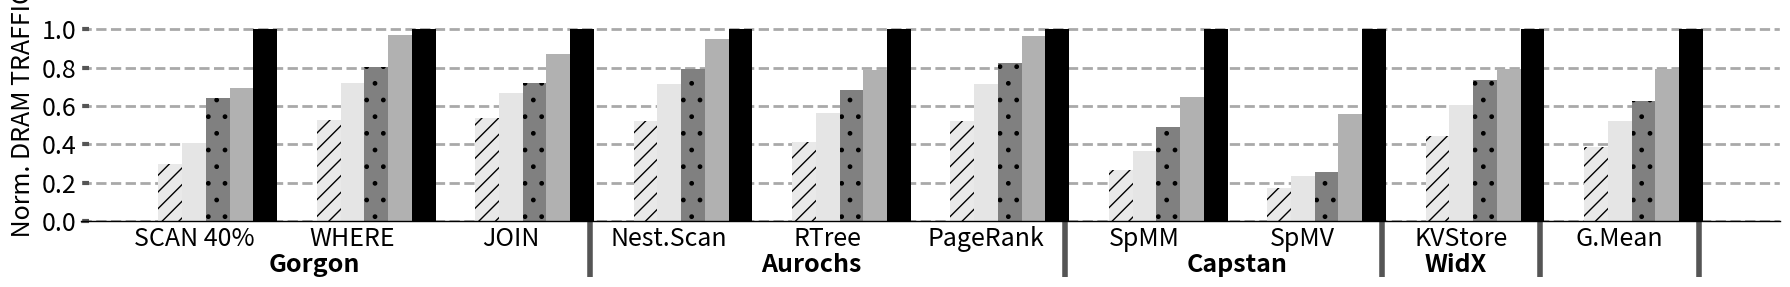

Reproduce this figure in Python. (Note: this script raises an exception after producing the figure.)
import sys

import math
from scipy.stats import gmean
# import scipy

import matplotlib.pyplot as plt
import matplotlib as mpl
import matplotlib
import numpy as np
from matplotlib.backends.backend_pdf import PdfPages
from matplotlib.ticker import MultipleLocator
from random import randint
from matplotlib.backends.backend_pdf import PdfPages
from matplotlib.backends.backend_pdf import PdfPages
import matplotlib.ticker as ticker
import csv

print(sys.path)

# from palettable.colorbrewer.sequential import YlGnBu_5

mpl.rc('font', family='sans-serif')
matplotlib.style.use('ggplot')

font = 24
X_AXIS_name = []
X_AXIS = np.linspace(0.1, 0.9, 9)




stream =[]
metal=[]
cache =[]

font = 18

BM_name = ['SCAN 40%' , "WHERE", "JOIN","Nest.Scan","RTree","PageRank","SpMM","SpMV","KVStore","G.Mean"]
stream = ([167,1136,6368,1089,8371,68,182,138,48,1])
cache = ([101,960,4831,900,5721,57,102,67,33,0])
metal = (([42,507,2889,480,2906,30,41,20,18,0]))
metalix = (([42,507,2889/1.1,480,2906,30,41,20,18,0]))
xcache = (([94,802,4026,756,5006,49,78,31,31,0]))
scaling =([1, 1.15, 1.18,1.14])

X_AXIS = np.linspace(1,len(BM_name),len(BM_name))


fig,ax=plt.subplots(figsize=(18, 3))
ax.set_facecolor('w')
ax.set_axisbelow(True)
ax.spines['bottom'].set_color('k')
plt.grid(linestyle='--', linewidth=2, which='major', color='darkgray')
plt.gca().xaxis.grid(False)
plt.gca().yaxis.grid(True)

ax.tick_params(axis='y', which='minor', left=False)
plt.tick_params(axis='both', which='major', direction='in', length=6, width=3)
plt.xticks(X_AXIS ,ha= 'center', color='k', rotation = 0)
plt.xticks(size=font, va="top")
plt.yticks(fontsize = font, color='k')


xticks_minor = [ 3.5,6.5, 8.5,9.5,10.5]

ax.set_xticks( xticks_minor, minor=True )

ax.tick_params( axis='x', which='minor', direction='out', length=40, width =4 )
plt.yticks(fontsize = font, color='k')
prod=1
met=([ 0 , 0, 0,0,0, 0,0,0,0])
metix=([ 0 , 0, 0,0,0, 0,0,0,0])
xc=([ 0 , 0, 0,0,0, 0,0,0,0])
c=([ 0 , 0, 0,0,0, 0,0,0,0])
for i,X in  enumerate(stream):
    if(i==9):
        break
    met[i]=(metal[i]/X)*scaling[2]
    metix[i]=(metalix[i]/X)*scaling[2]
    xc[i]=(xcache[i]/X)*scaling[3]
    c[i]=(cache[i]/X)*scaling[1]
    # prod=prod*met[i]

metal[-1]=gmean(met)*stream[-1]/scaling[2]
metalix[-1]=gmean(metix)*stream[-1]/scaling[2]
cache[-1]=gmean(c)*stream[-1]/scaling[1]
xcache[-1]=gmean(xc)*stream[-1]/scaling[3]
print("geomeans metal, xcache, cache")

print(metal[-1])
print(xcache[-1])
print(cache[-1])

ax.set_xticklabels(BM_name)

plt.bar([i - 0.15 for i in X_AXIS], [(metal[i]/X)*scaling[2] for i,X in  enumerate(stream)], width  = 0.15,  hatch = "//", color = "#e9e9e9")
plt.bar([i - 0.0 for i in X_AXIS], [(metalix[i]*1.37/X)*scaling[2] for i,X in  enumerate(stream)], width  = 0.15,  color = "#e5e5e5")
plt.bar([i + 0.15 for i in X_AXIS], [(xcache[i]/X )*scaling[3]for i,X in  enumerate(stream)], width  = 0.15,hatch=".", color = "gray")
plt.bar([i + 0.30 for i in X_AXIS], [(cache[i]/X )*scaling[1]for i,X in  enumerate(stream)], width  = 0.15, color = "#b1b1b1")
plt.bar([i + 0.45 for i in X_AXIS], [(stream[i]/X)*scaling[0] for i,X in  enumerate(stream)], hatch = "--", width  = 0.15, color = "black")

summ=0
# for i in range(len(cache)):
#     summ = summ + (xcache[i]/metal[i])
# print()
# print()
# avg=(summ*scaling[2])/(10*scaling[3])
# summ = summ + (xcache[5]/metal[5])
# avg=(summ*scaling[2])/(scaling[1])
# print("avg is",avg)




# plt.bar([i - 0.20 for i in X_AXIS], [X/metal[i] for i,X in  enumerate(stream)], hatch = "--", width  = 0.2, color = "black", height=1.6)
# plt.bar([i + 0.05 for i in X_AXIS], [X/cache[i] for i,X in  enumerate(stream)], hatch = "||", width  = 0.2, color = "#C5C5C5", height=1.6)
# plt.bar([i + 0.25 for i in X_AXIS], [X/stream[i] for i,X in  enumerate(stream)], hatch = "--", width  = 0.2, color = "#D3D3D3", height=1.6)

# plt.title('Runtime Comparision', size =font)ß
legend = ["METAL","METAL-IX","X-Cache" ,"Addr", "Stream"]
# plt.legend(legend, fontsize=font, loc='best', ncol = 5, frameon=True,
#            facecolor='w', edgecolor='k', fancybox=False, bbox_to_anchor=(0.8, 1.2))
# plt.axhline(geom, color = 'r', linestyle = 'dotted',linewidth=2)
plt.ylabel(' Norm. DRAM TRAFFIC', size = font, color='k')
plt.ylim([0, 1.1])
# plt.xlabel('\n\n DSAs', size = font, color='k')

plt.annotate("Gorgon",     (0.11,-0.15), xycoords='axes fraction', textcoords='offset points', va='top', size = font ,weight='bold')

plt.annotate("Aurochs",(0.4,-0.15), xycoords='axes fraction', textcoords='offset points', va='top', size = font ,weight='bold')
plt.annotate("Capstan",   (0.65,-0.15), xycoords='axes fraction', textcoords='offset points', va='top', size = font,weight='bold')
# plt.annotate("SpMM",   (0.9,-0.2), xycoords='axes fraction', textcoords='offset points', va='top', size = font,weight='bold')
plt.annotate("WidX",   (0.79,-0.15), xycoords='axes fraction', textcoords='offset points', va='top', size = font,weight='bold')
plt.tight_layout()


print("geomeans:")

metal[-1]=(metal[-1]/stream[-1])*scaling[2]
metalix[-1]=(metalix[-1]*1.37/1)*scaling[2] 
xcache[-1]=(xcache[-1]/1)*scaling[3]
cache[-1]=(cache[-1]/1 )*scaling[1]
stream[-1]=(stream[-1]/1)*scaling[0]


print("Metal","metalix","xcache","cache","stream")
print(metal[-1],metalix[-1],xcache[-1],cache[-1],stream[-1])

# Uncomment to savefig
plt.savefig('./Plots/pdfs/DRAM_HBM.pdf')
# plt.show()